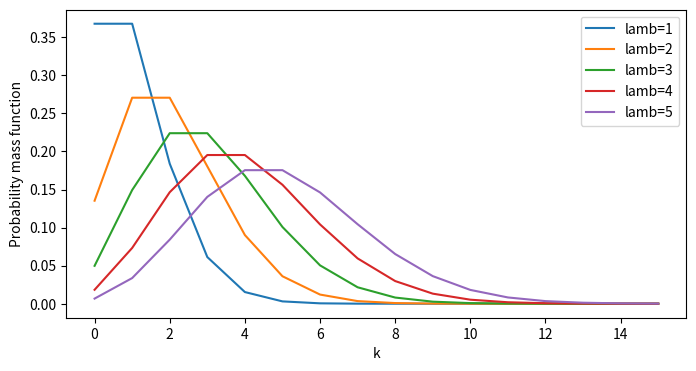
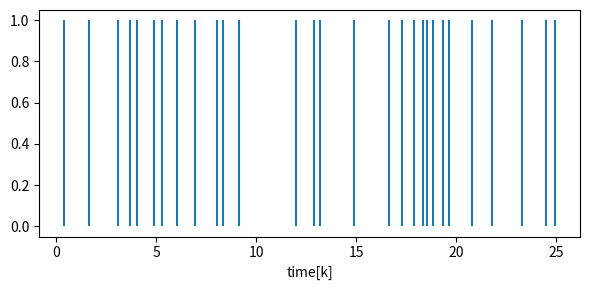
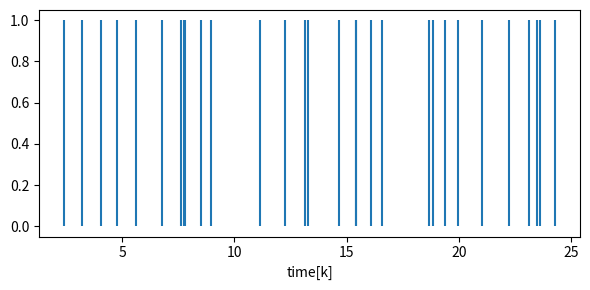

Python code for these plots, in order:
# -*- coding: utf-8 -*-
import numpy as np
from scipy.stats import poisson
from scipy.stats import uniform

import matplotlib.pyplot as plt
%matplotlib inline

FLAG_fig = False

fig = plt.subplots(figsize=(8,4))
k = np.arange(0,16)

for lamb in range(1,6):
    p = poisson.pmf(k, lamb)
    plt.plot(k, p, label='lamb='+str(lamb))

plt.xlabel('k')
plt.ylabel('Probability mass function')
plt.legend()

if FLAG_fig: plt.savefig('fig_PROB_Poisson_pmf_Plot')
plt.show()

lamb = 2.4
psum = 0
for k in [0, 1, 2]:
    p = poisson.pmf(k, mu=lamb)
    psum = psum + p
print('sum of p =',psum)



np.random.seed(123)

Num=30 # 　Num人分の到着時刻を得る
t_arrive = np.zeros(Num)
lamb = 1

sum = 0.0
for i in range(Num):
    sum = sum - (1/lamb) * np.log( uniform.rvs(size=1) )
    t_arrive[i] = sum

fig, ax = plt.subplots(figsize=(6,3))
ax.vlines(t_arrive, ymin=0, ymax=1)
ax.set_xlabel('time[k]')
plt.tight_layout() 

if FLAG_fig: plt.savefig('fig_PROB_Poisson_Arrival')
plt.show()

t_arrive

Num=30 # the number of arraivl, Num人分の到着時刻を得る
t_arrive = np.zeros(Num)
lamb = 1

sum = 0.0
for i in range(Num):
    sum = sum - (1/lamb) * np.log( uniform.rvs(size=1) )
    t_arrive[i] = sum

fig, ax = plt.subplots(figsize=(6,3))
ax.vlines(t_arrive, ymin=0, ymax=1)
ax.set_xlabel('time[k]')
plt.tight_layout() 

if FLAG_fig: plt.savefig('fig_PROB_Poisson_Arrival')
plt.show()